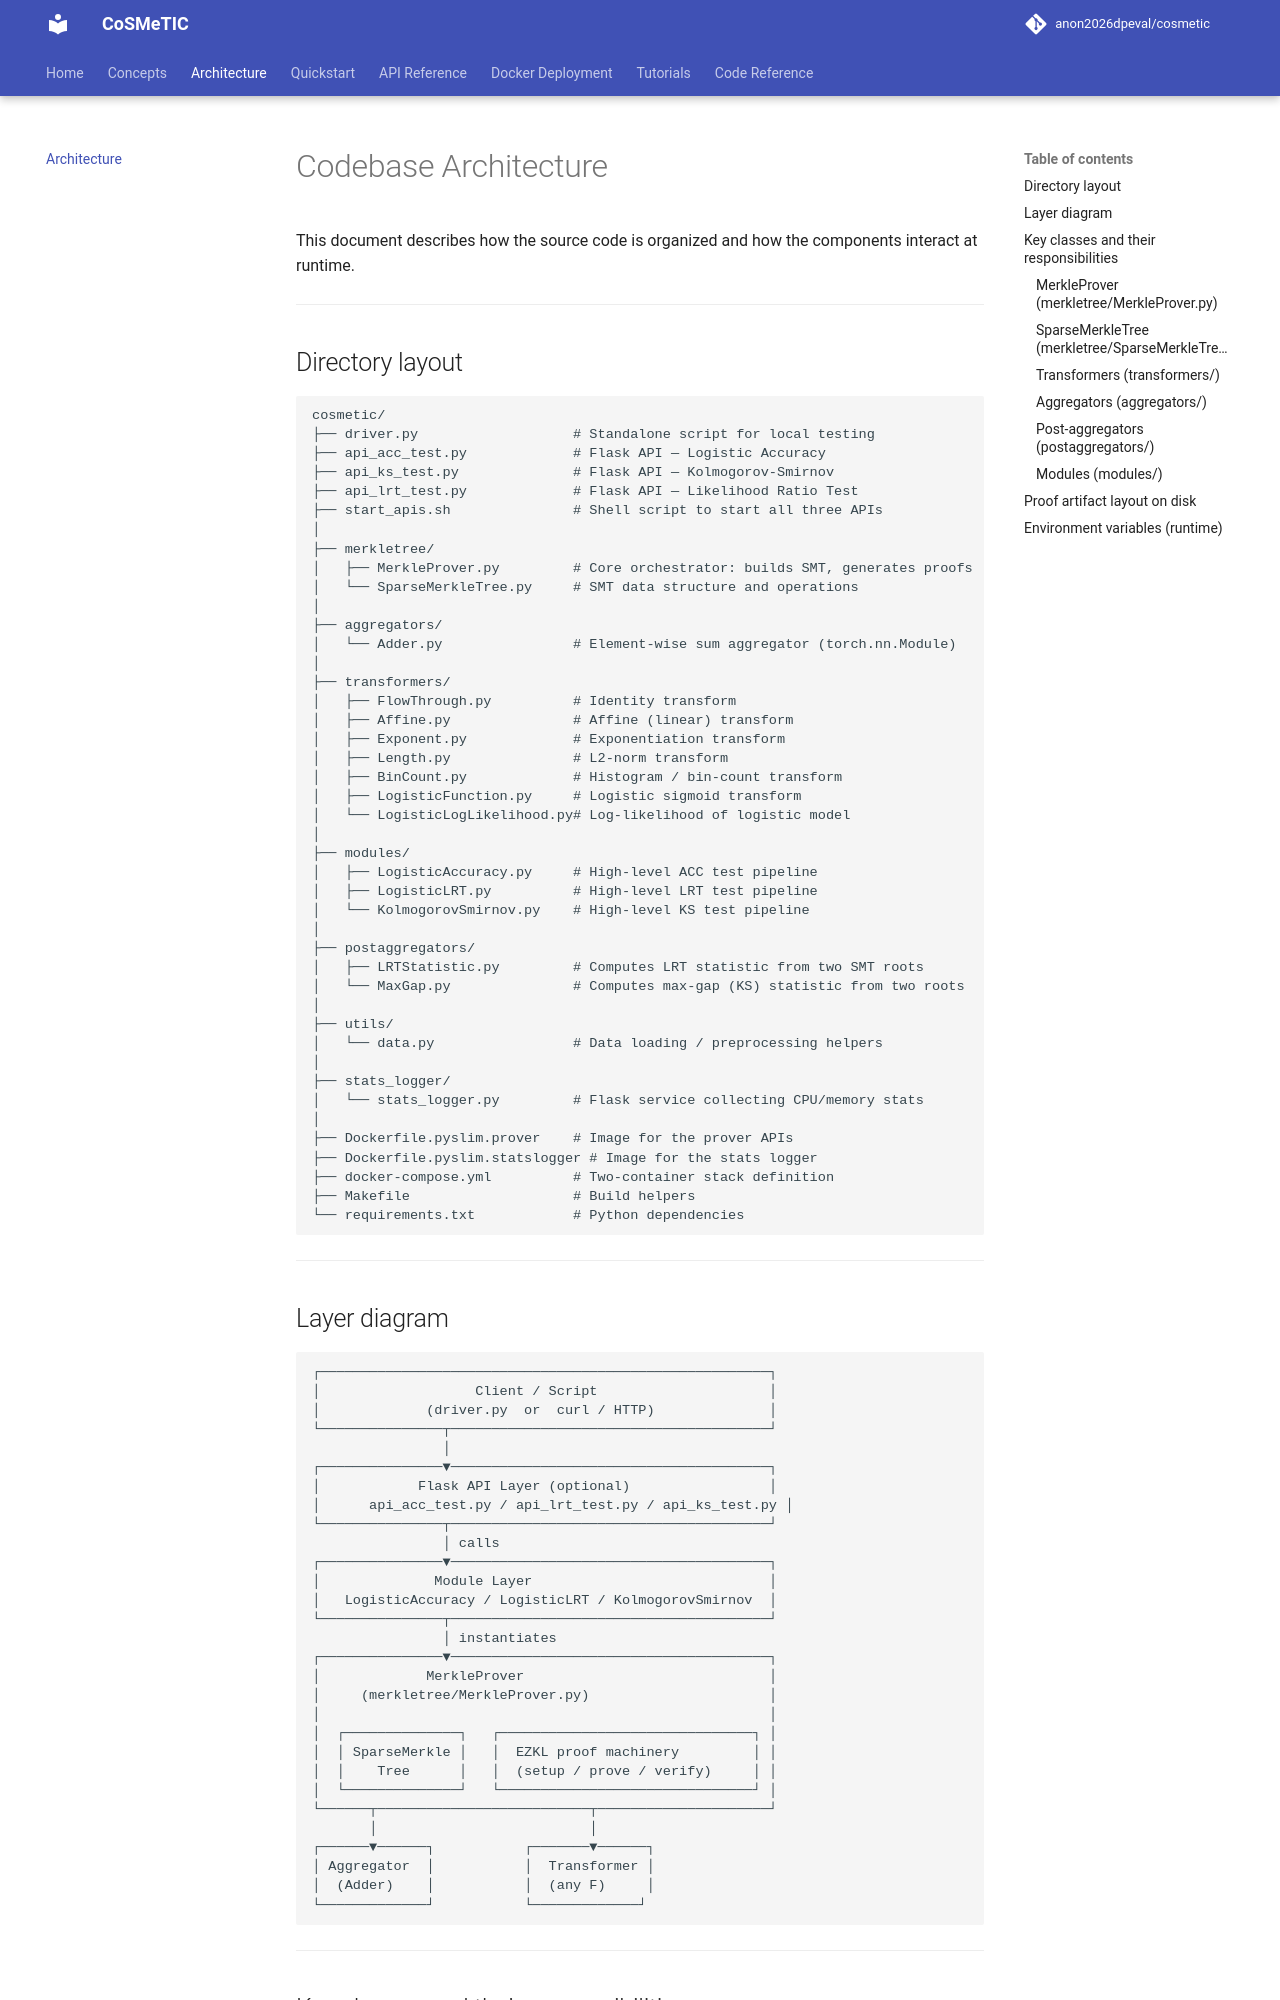

repository: disys-lab/cosmetic · page: architecture/index.html · generator: mkdocs

# Codebase Architecture

This document describes how the source code is organized and how the components interact at runtime.

---

## Directory layout

```
cosmetic/
├── driver.py                   # Standalone script for local testing
├── api_acc_test.py             # Flask API — Logistic Accuracy
├── api_ks_test.py              # Flask API — Kolmogorov-Smirnov
├── api_lrt_test.py             # Flask API — Likelihood Ratio Test
├── start_apis.sh               # Shell script to start all three APIs
│
├── merkletree/
│   ├── MerkleProver.py         # Core orchestrator: builds SMT, generates proofs
│   └── SparseMerkleTree.py     # SMT data structure and operations
│
├── aggregators/
│   └── Adder.py                # Element-wise sum aggregator (torch.nn.Module)
│
├── transformers/
│   ├── FlowThrough.py          # Identity transform
│   ├── Affine.py               # Affine (linear) transform
│   ├── Exponent.py             # Exponentiation transform
│   ├── Length.py               # L2-norm transform
│   ├── BinCount.py             # Histogram / bin-count transform
│   ├── LogisticFunction.py     # Logistic sigmoid transform
│   └── LogisticLogLikelihood.py# Log-likelihood of logistic model
│
├── modules/
│   ├── LogisticAccuracy.py     # High-level ACC test pipeline
│   ├── LogisticLRT.py          # High-level LRT test pipeline
│   └── KolmogorovSmirnov.py    # High-level KS test pipeline
│
├── postaggregators/
│   ├── LRTStatistic.py         # Computes LRT statistic from two SMT roots
│   └── MaxGap.py               # Computes max-gap (KS) statistic from two roots
│
├── utils/
│   └── data.py                 # Data loading / preprocessing helpers
│
├── stats_logger/
│   └── stats_logger.py         # Flask service collecting CPU/memory stats
│
├── Dockerfile.pyslim.prover    # Image for the prover APIs
├── Dockerfile.pyslim.statslogger # Image for the stats logger
├── docker-compose.yml          # Two-container stack definition
├── Makefile                    # Build helpers
└── requirements.txt            # Python dependencies
```

---
